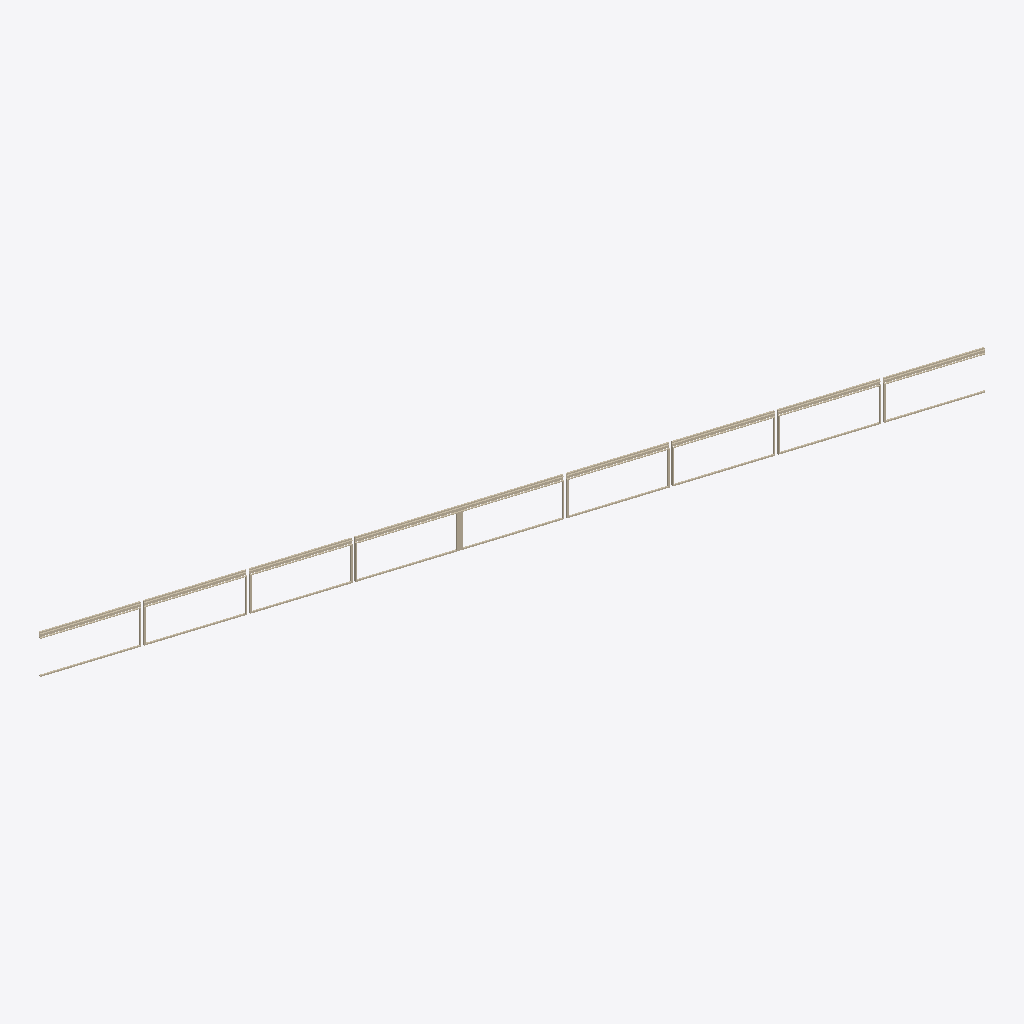
Isometric view of an IFC building model (IFC-SPF (STEP), schema IFC2X3, length unit millimetre), seen from the south-west, elements coloured by IFC class: 1 wall (beige).
Extent 58.9 m × 18.7 m × 3.1 m (x, y, z). Elements (1): 1 IfcWall.

HEADER;
FILE_DESCRIPTION(('ViewDefinition [CoordinationView_V2.0, QuantityTakeOffAddOnView, SpaceBoundary2ndLevelAddOnView]','Option [Drawing Scale: 50.000000]','Option [Elements to export: Visible elements (on all stories)]','Option [Partial Structure Display: Entire Model]','Option [IFC Domain: All]','Option [Structural Function: All Elements]','Option [Space containment: On]','[26 more]'),'2;1');
FILE_NAME('','2020-03-03T09:32:08',(''),(''),'The EXPRESS Data Manager Version 5.02.0100.09 : ','','');
FILE_SCHEMA(('IFC2X3'));
ENDSEC;
DATA;
#86=IFCPROJECT('1CGyzxdzRWLybf9L4wHy3R',#30,'','',$,$,'Status',(#83),#70);
#1194633=IFCWALL('3idoWMKEn4BAjdsvUuo6hZ',#30,'','',$,#1192676,#1194623,'EC9F2816-C9CC-KREA-AB67-DB97B8C86AE3');
ENDSEC;
